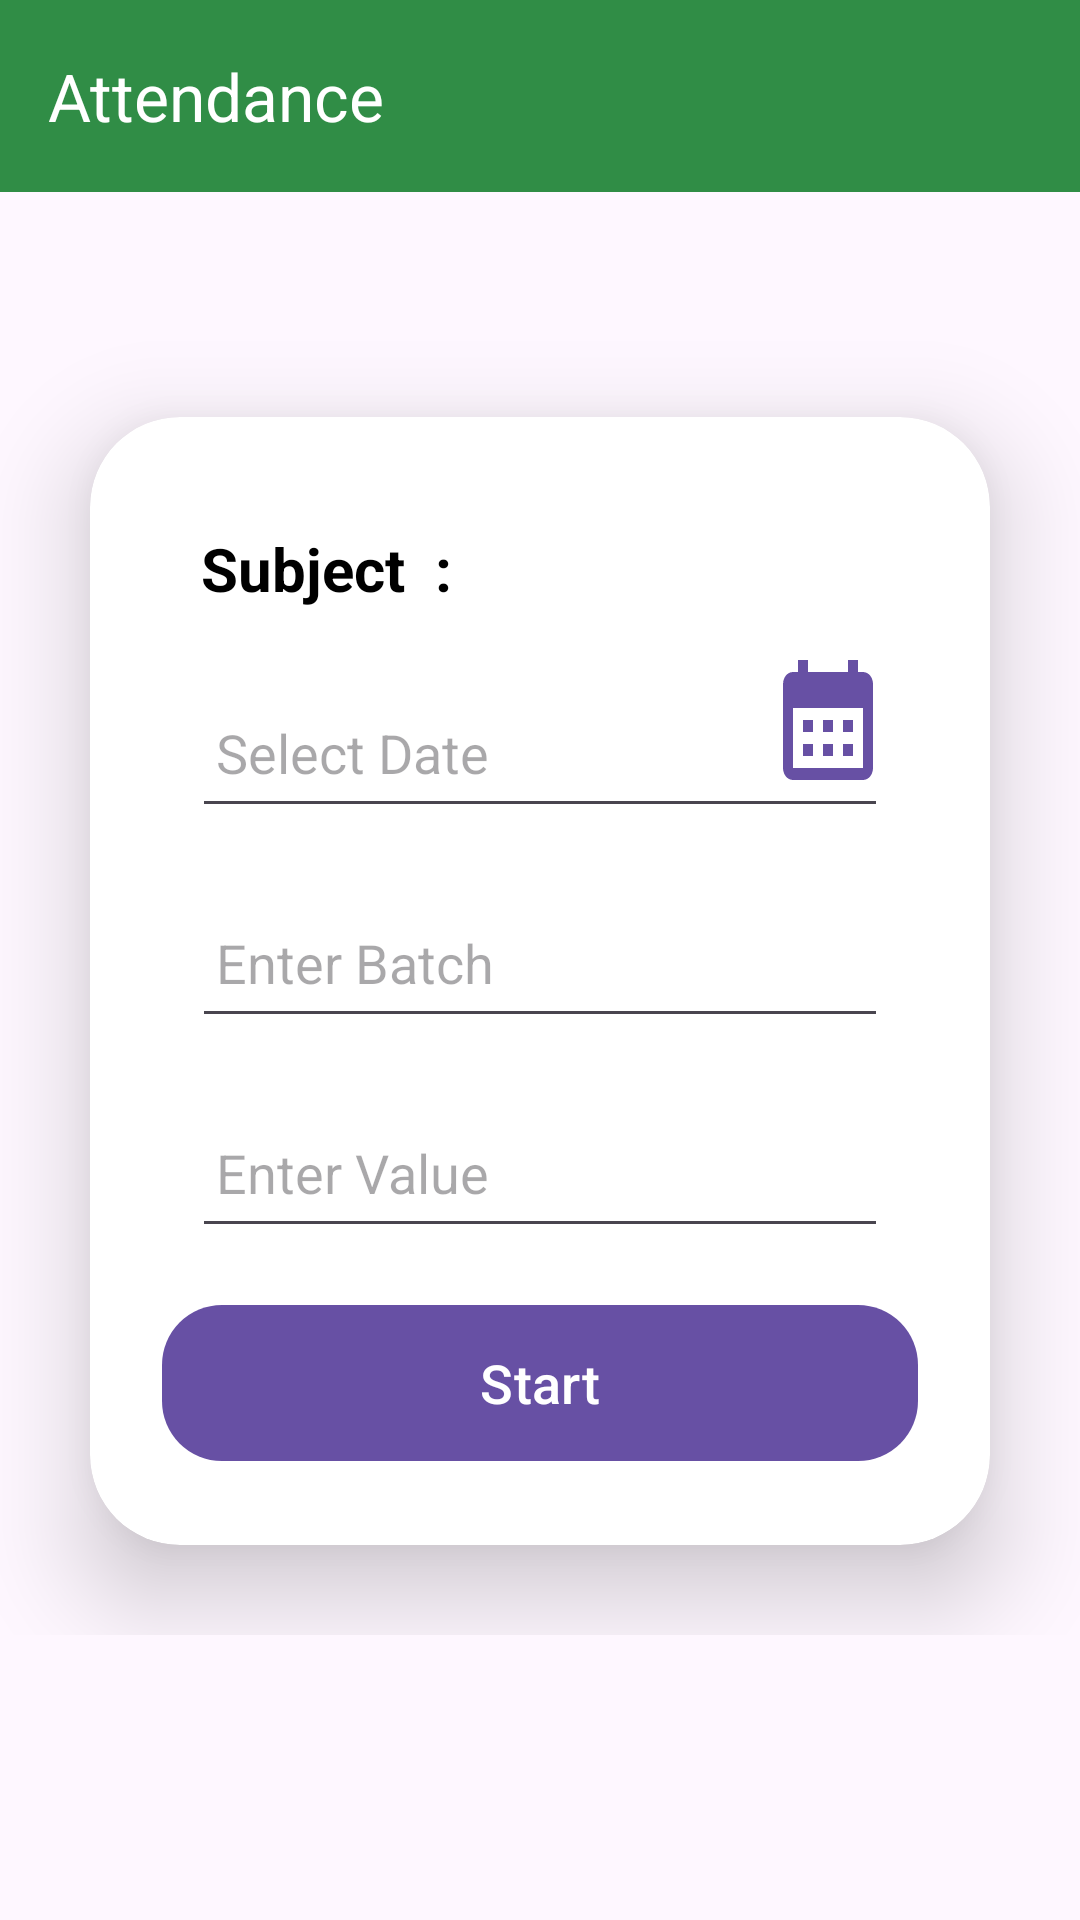

Android layout source for this screen:
<!-- AndroidManifest.xml: application theme Theme.JustMark -->
<!-- res/layout/activity_attendance.xml -->
<?xml version="1.0" encoding="utf-8"?>
<androidx.constraintlayout.widget.ConstraintLayout
    xmlns:android="http://schemas.android.com/apk/res/android"
    xmlns:app="http://schemas.android.com/apk/res-auto"
    xmlns:tools="http://schemas.android.com/tools"
    android:layout_width="match_parent"
    android:layout_height="match_parent"
    tools:context=".Faculty.AttendanceActivity">
    <androidx.appcompat.widget.Toolbar
        android:id="@+id/toolbar"
        android:layout_width="match_parent"
        android:layout_height="?attr/actionBarSize"
        android:background="#308d46"
        app:titleTextColor="@color/white"
        app:title="Attendance"

        app:layout_constraintEnd_toEndOf="parent"
        app:layout_constraintStart_toStartOf="parent"
        app:layout_constraintTop_toTopOf="parent" />

    
    <LinearLayout
        android:layout_width="match_parent"
        android:layout_height="wrap_content"
        android:orientation="vertical"
        app:layout_constraintTop_toBottomOf="@id/toolbar">


        <androidx.cardview.widget.CardView
            android:layout_width="match_parent"
            android:layout_height="wrap_content"

            android:layout_marginTop="75dp"
            android:layout_marginLeft="30dp"
            android:layout_marginBottom="30dp"
            android:layout_marginRight="30dp"
            app:cardCornerRadius="30dp"
            app:cardElevation="20dp">

            <LinearLayout
                android:layout_width="match_parent"
                android:layout_height="wrap_content"
                android:orientation="vertical"

                android:layout_gravity="center_horizontal"
                android:padding="24dp"
                >

                <LinearLayout
                    android:layout_width="match_parent"
                    android:layout_height="wrap_content"
                    android:layout_margin="5dp"
                    android:padding="8dp"
                    android:orientation="horizontal">
                    <TextView
                        android:textColor="@color/black"
                        android:textSize="20sp"
                        android:textStyle="bold"
                        android:layout_width="wrap_content"
                        android:layout_height="wrap_content"
                        android:text="Subject  :  "/>
                    <TextView
                        android:layout_width="wrap_content"
                        android:layout_height="wrap_content"

                        android:textColor="@color/black"  android:textSize="20sp"
                        android:id="@+id/display_sub"/>
                </LinearLayout>
                <RelativeLayout
                    android:layout_width="wrap_content"
                    android:layout_height="wrap_content">

                    <EditText
                        android:id="@+id/date"
                        android:layout_width="match_parent"
                        android:layout_height="50dp"

                        android:layout_marginStart="10dp"
                        android:layout_marginTop="10dp"
                        android:layout_marginEnd="10dp"
                        android:layout_marginBottom="10dp"
                        android:drawablePadding="8dp"
                        android:hint="Select Date"
                        android:padding="8dp"
                        android:textColor="@color/black" />

                    <Button
                        android:id="@+id/calen"
                        android:layout_width="40dp"

                        android:layout_height="wrap_content"
                        android:layout_alignRight="@+id/date"
                        android:background="@drawable/baseline_calendar_month_24" />

                    <EditText
                        android:id="@+id/bh"
                        android:layout_width="match_parent"
                        android:layout_height="50dp"
                        android:layout_below="@+id/date"

                        android:layout_marginStart="10dp"
                        android:layout_marginTop="10dp"
                        android:layout_marginEnd="10dp"
                        android:layout_marginBottom="10dp"
                        android:drawablePadding="8dp"
                        android:hint="Enter Batch"
                        android:padding="8dp"
                        android:textColor="@color/black" />

                    <EditText
                        android:id="@+id/val"
                        android:layout_width="match_parent"
                        android:layout_height="50dp"
                        android:layout_below="@+id/bh"

                        android:layout_marginStart="10dp"
                        android:layout_marginTop="10dp"
                        android:layout_marginEnd="10dp"
                        android:layout_marginBottom="10dp"
                        android:drawablePadding="8dp"
                        android:hint="Enter Value"
                        android:padding="8dp"
                        android:textColor="@color/black" />
                </RelativeLayout>



                <Button
                    android:layout_width="match_parent"
                    android:layout_height="60dp"
                    android:text="Start"
                    android:id="@+id/attend"
                    android:textSize="18sp"
                    android:layout_marginTop="5dp"
                    app:cornerRadius = "20dp"/>

            </LinearLayout>

        </androidx.cardview.widget.CardView>


    </LinearLayout>
</androidx.constraintlayout.widget.ConstraintLayout>
<!-- resources referenced by this layout -->
<resources>
  <color name="black">#FF000000</color>
  <color name="white">#FFFFFFFF</color>
  <!-- drawable baseline_calendar_month_24 (drawable) -->
  <vector android:height="24dp" android:tint="#4D3C91"
      android:viewportHeight="24" android:viewportWidth="24"
      android:width="24dp" xmlns:android="http://schemas.android.com/apk/res/android">
      <path android:fillColor="@android:color/white" android:pathData="M19,4h-1V2h-2v2H8V2H6v2H5C3.89,4 3.01,4.9 3.01,6L3,20c0,1.1 0.89,2 2,2h14c1.1,0 2,-0.9 2,-2V6C21,4.9 20.1,4 19,4zM19,20H5V10h14V20zM9,14H7v-2h2V14zM13,14h-2v-2h2V14zM17,14h-2v-2h2V14zM9,18H7v-2h2V18zM13,18h-2v-2h2V18zM17,18h-2v-2h2V18z"/>
  </vector>
  <style name="Theme.JustMark" parent="Base.Theme.JustMark" />
  <style name="Base.Theme.JustMark" parent="Theme.Material3.DayNight.NoActionBar">
          
          
          <item name="android:statusBarColor" tools:targetApi="l">#308d46</item>
      </style>
</resources>
